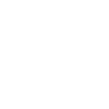
t = 0.00 s
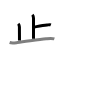
t = 3.50 s
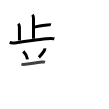
t = 6.75 s
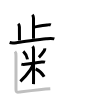
t = 10.25 s
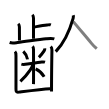
t = 13.50 s
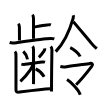
t = 17.00 s

The animated SVG that drew these frames (rendered in a browser with its animation timeline set to each time). Animation: 17 SMIL elements (animate=17); one cycle of 17.00 s.

<svg width="109px" height="109px" viewBox="0 0 px 109px" xmlns="http://www.w3.org/2000/svg" xmlns:xlink="http://www.w3.org/1999/xlink" xml:space="preserve" version="1.1"  baseProfile="full">
<path d="M32.35,14.75c0.95,0.95,1.16,2.25,1.16,3.61c0,5.03-0.01,15.63-0.01,20.51" style="fill:none;stroke:black;stroke-width:3;opacity:0">
  <animate attributeType="CSS" attributeName="opacity" from="0" to="1" begin="0s" dur="1s" repeatCount="Indefinite" fill="freeze" />
</path>
<path d="M34.59,26.94c3.67-0.62,8.43-1.48,12.53-1.94c1-0.11,2.71-0.59,3.75-0.2" style="fill:none;stroke:black;stroke-width:3;opacity:0">
  <animate attributeType="CSS" attributeName="opacity" from="0" to="1" begin="1s" dur="1s" repeatCount="Indefinite" fill="freeze" />
</path>
<path d="M18.25,23.75c0.9,0.9,1.16,2,1.16,3.36c0,0.97,0.07,10.39,0.07,13.47" style="fill:none;stroke:black;stroke-width:3;opacity:0">
  <animate attributeType="CSS" attributeName="opacity" from="0" to="1" begin="2s" dur="1s" repeatCount="Indefinite" fill="freeze" />
</path>
<path d="M9.64,42.52c2.52,0.83,5.31,0.3,7.88,0c7.89-0.92,20.99-2.94,28.62-3.73c2.65-0.27,5.61-0.71,8.21,0.13" style="fill:none;stroke:black;stroke-width:3;opacity:0">
  <animate attributeType="CSS" attributeName="opacity" from="0" to="1" begin="3s" dur="1s" repeatCount="Indefinite" fill="freeze" />
</path>
<path d="M23.29,51.44c1.53,1.48,3.85,5.64,4.23,7.94" style="fill:none;stroke:black;stroke-width:3;opacity:0">
  <animate attributeType="CSS" attributeName="opacity" from="0" to="1" begin="4s" dur="1s" repeatCount="Indefinite" fill="freeze" />
</path>
<path d="M44.77,48.34c0.1,1.04-0.14,1.8-0.67,2.6c-1.35,2.06-2.85,4.18-5.21,6.47" style="fill:none;stroke:black;stroke-width:3;opacity:0">
  <animate attributeType="CSS" attributeName="opacity" from="0" to="1" begin="5s" dur="1s" repeatCount="Indefinite" fill="freeze" />
</path>
<path d="M21.39,64.12c1.36,0.38,2.73,0.32,3.85,0.17c4.14-0.53,12.38-1.89,16.51-2.27c0.85-0.08,2.42-0.1,3.27,0.17" style="fill:none;stroke:black;stroke-width:3;opacity:0">
  <animate attributeType="CSS" attributeName="opacity" from="0" to="1" begin="6s" dur="1s" repeatCount="Indefinite" fill="freeze" />
</path>
<path d="M32.54,46.34c0.69,0.69,0.97,1.66,0.97,2.91c0,0.41,0.1,19.89,0.04,29.99c-0.01,2.47-0.03,4.26-0.05,4.89" style="fill:none;stroke:black;stroke-width:3;opacity:0">
  <animate attributeType="CSS" attributeName="opacity" from="0" to="1" begin="7s" dur="1s" repeatCount="Indefinite" fill="freeze" />
</path>
<path d="M32.69,64.61c0,1.39-1.04,3.3-2.39,5.31c-2.3,3.45-5.8,7.58-9.93,11.47" style="fill:none;stroke:black;stroke-width:3;opacity:0">
  <animate attributeType="CSS" attributeName="opacity" from="0" to="1" begin="8s" dur="1s" repeatCount="Indefinite" fill="freeze" />
</path>
<path d="M35.64,68.86c2.46,1.17,6.4,4.11,8.54,7.83" style="fill:none;stroke:black;stroke-width:3;opacity:0">
  <animate attributeType="CSS" attributeName="opacity" from="0" to="1" begin="9s" dur="1s" repeatCount="Indefinite" fill="freeze" />
</path>
<path d="M14.97,51.54c0.87,0.87,1,2.46,1,4.32c0,0.76,0.04,26.26,0.01,33.02c-0.01,2.33,0.07,3.59,2.76,3.25c9.66-1.22,22.8-2.96,31.57-3.42" style="fill:none;stroke:black;stroke-width:3;opacity:0">
  <animate attributeType="CSS" attributeName="opacity" from="0" to="1" begin="10s" dur="1s" repeatCount="Indefinite" fill="freeze" />
</path>
<path d="M50.74,46.52c0.93,0.93,1.19,2.11,1.19,3.57c0,0.77-0.33,16.98-0.39,34.91c-0.01,2.13-0.01,4.27-0.01,6.39" style="fill:none;stroke:black;stroke-width:3;opacity:0">
  <animate attributeType="CSS" attributeName="opacity" from="0" to="1" begin="11s" dur="1s" repeatCount="Indefinite" fill="freeze" />
</path>
<path d="M73.24,15.25c0.26,1,0.24,1.82-0.12,3.06c-2.25,7.94-7.88,23.31-17.38,33.32" style="fill:none;stroke:black;stroke-width:3;opacity:0">
  <animate attributeType="CSS" attributeName="opacity" from="0" to="1" begin="12s" dur="1s" repeatCount="Indefinite" fill="freeze" />
</path>
<path d="M73.38,21.62c3.51,4.4,12.52,14.98,17.88,21.49c1.64,1.99,3.52,3.86,5.49,5.53" style="fill:none;stroke:black;stroke-width:3;opacity:0">
  <animate attributeType="CSS" attributeName="opacity" from="0" to="1" begin="13s" dur="1s" repeatCount="Indefinite" fill="freeze" />
</path>
<path d="M70.24,47.57c3.49,1.57,9.01,6.48,9.88,8.93" style="fill:none;stroke:black;stroke-width:3;opacity:0">
  <animate attributeType="CSS" attributeName="opacity" from="0" to="1" begin="14s" dur="1s" repeatCount="Indefinite" fill="freeze" />
</path>
<path d="M60.33,66.53c3.05,0.72,4.4,0.44,6.44,0.12c6.19-0.97,19.49-2.66,23.24-3.22c2.07-0.31,3.24,0.95,1.89,2.72c-3.27,4.3-12.65,15.47-15.77,18.6" style="fill:none;stroke:black;stroke-width:3;opacity:0">
  <animate attributeType="CSS" attributeName="opacity" from="0" to="1" begin="15s" dur="1s" repeatCount="Indefinite" fill="freeze" />
</path>
<path d="M67.02,79.53c3.26,2.04,11.68,9.89,13.21,15.22" style="fill:none;stroke:black;stroke-width:3;opacity:0">
  <animate attributeType="CSS" attributeName="opacity" from="0" to="1" begin="16s" dur="1s" repeatCount="Indefinite" fill="freeze" />
</path>
</svg>
